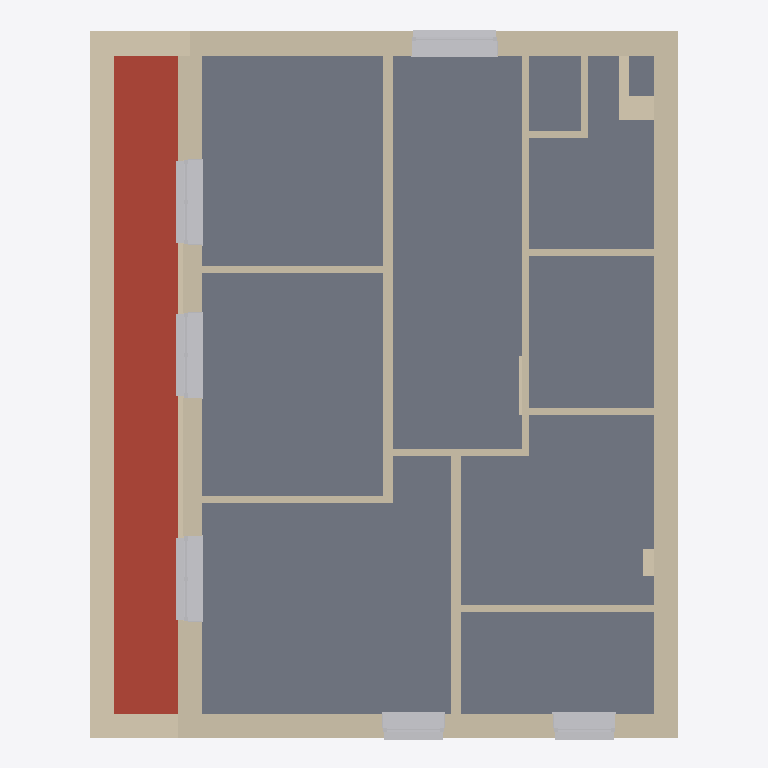
Plan cut of the same IFC building model at storey '10' (level 2.80 m, cut at 4.20 m), seen from above with north up, elements coloured by IFC class: 27 walls (beige), 27 other elements (light grey), 1 slab (grey), 1 roof (red-brown). Cut surfaces are drawn darker.
Extent 10.1 m × 12.1 m × 7.0 m (x, y, z). Storeys (3): 00 at 0.00 m; 10 at 2.80 m; 20 at 5.30 m. Elements (174): 120 IfcBuildingElementProxy, 48 IfcWall, 2 IfcRoof, 2 IfcSlab, 2 IfcWindow.

HEADER;
FILE_DESCRIPTION(('ViewDefinition [DesignTransferView_V1.0]'),'2;1');
FILE_NAME('Project Number','2022-05-18T22:27:08',(''),(''),'The EXPRESS Data Manager Version 5.02.0100.07 : 28 Aug 2013','22.0.2.392 - Exporter 22.0.2.392 - Alternate UI 22.0.2.392','');
FILE_SCHEMA(('IFC4'));
ENDSEC;
DATA;
#128=IFCPROJECT('0nTZe5$Rv9GvZFHnX9_xMe',#42,'Project Number',$,$,'Project Name','Project Status',(#115),#110);
#204=IFCSITE('0nTZe5$Rv9GvZFHnX9_xMg',#42,'Default',$,$,#203,$,$,.ELEMENT.,$,$,$,$,$);
#143=IFCBUILDING('0nTZe5$Rv9GvZFHnX9_xMf',#42,'',$,$,#33,$,'',.ELEMENT.,$,$,$);
#182=IFCBUILDINGSTOREY('0nTZe5$Rv9GvZFHnYs14jl',#42,'00',$,'Level:BE_Level',#181,$,'00',.ELEMENT.,1.909352E-08);
#188=IFCBUILDINGSTOREY('0nTZe5$Rv9GvZFHnYs14Zk',#42,'10',$,'Level:BE_Level',#187,$,'10',.ELEMENT.,2800.0);
#194=IFCBUILDINGSTOREY('0nTZe5$Rv9GvZFHnYs1Llt',#42,'20',$,'Level:BE_Level',#193,$,'20',.ELEMENT.,5300.0);
#13008=IFCSLAB('2Ks4DnnbL8XvCJk9JKBUqA',#42,'Floors : Floor : PHD_C3A_23_FL_LB_dragende vloer plaatbekisting',$,'Floor:PHD_C3A_23_FL_LB_dragende vloer plaatbekisting',#12977,#13004,'1382216',.FLOOR.);
#13456=IFCROOF('1SfVT64OzD9OurO92THB9$',#42,'Roofs : Basic Roof : PHD_C3A_27_RO_LB_warm dak beton',$,'Basic Roof:PHD_C3A_27_RO_LB_warm dak beton',#13453,$,'1384252',.NOTDEFINED.);
#1882=IFCWALL('2PFRiPKQXAzxVTlW8dtLJg',#42,'Walls : Basic Wall : PHD_C3A_21_WA_LB_crepi [number]',$,'Basic Wall:PHD_C3A_21_WA_LB_crepi [number]',#231,#1875,'1368696',.NOTDEFINED.);
#2556=IFCWALL('2PFRiPKQXAzxVTlW8dtLw5',#42,'Walls : Basic Wall : PHD_C3A_21_WA_LB_crepi [number]',$,'Basic Wall:PHD_C3A_21_WA_LB_crepi [number]',#2492,#2551,'1370135',.NOTDEFINED.);
#2655=IFCWALL('2PFRiPKQXAzxVTlW8dtLvt',#42,'Walls : Basic Wall : PHD_C3A_21_WA_LB_crepi [number]',$,'Basic Wall:PHD_C3A_21_WA_LB_crepi [number]',#2627,#2650,'1370341',.NOTDEFINED.);
#34785=IFCWALL('2fFEGqziP6VehwOese60LH',#42,'Walls : Basic Wall : PHD_C3A_21_WA_LB_crepi [number]',$,'Basic Wall:PHD_C3A_21_WA_LB_crepi [number]',#33396,#34780,'1488046',.NOTDEFINED.);
#34987=IFCWALL('2fFEGqziP6VehwOese60ct',#42,'Walls : Basic Wall : PHD_C3A_21_WA_LB_crepi [number]',$,'Basic Wall:PHD_C3A_21_WA_LB_crepi [number]',#34917,#34982,'1488968',.NOTDEFINED.);
#5705=IFCWALL('37O9SovSH6xfFsVthNtcpS',#42,'Walls : Basic Wall : PHD_C3A_22_WA_LB_vol snelbouw 10-150-10',$,'Basic Wall:PHD_C3A_22_WA_LB_vol snelbouw 10-150-10',#5677,#5700,'1373652',.NOTDEFINED.);
#49900=IFCWALL('1rRKMJvU10Ie7DWOBTZyqt',#42,'Walls : Basic Wall : PHD_C3A_21_WA_LB_alu [number]',$,'Basic Wall:PHD_C3A_21_WA_LB_alu [number]',#49872,#49895,'1491078',.NOTDEFINED.);
#34877=IFCWALL('2fFEGqziP6VehwOese60SS',#42,'Walls : Basic Wall : PHD_C3A_21_WA_LB_crepi [number]',$,'Basic Wall:PHD_C3A_21_WA_LB_crepi [number]',#34811,#34872,'1488611',.NOTDEFINED.);
#6164=IFCWALL('37O9SovSH6xfFsVthNtcHT',#42,'Walls : Basic Wall : PHD_C3A_22_WA_LB_vol snelbouw 10-100-10',$,'Basic Wall:PHD_C3A_22_WA_LB_vol snelbouw 10-100-10',#6136,#6159,'1375573',.NOTDEFINED.);
#5773=IFCWALL('37O9SovSH6xfFsVthNtc_Y',#42,'Walls : Basic Wall : PHD_C3A_22_WA_LB_vol snelbouw 10-150-10',$,'Basic Wall:PHD_C3A_22_WA_LB_vol snelbouw 10-150-10',#5745,#5768,'1373866',.NOTDEFINED.);
#57401=IFCWALL('1rRKMJvU10Ie7DWOBTZygj',#42,'Walls : Basic Wall : PHD_C3A_21_WA_LB_crepi [number]',$,'Basic Wall:PHD_C3A_21_WA_LB_crepi [number]',#57373,#57396,'1492764',.NOTDEFINED.);
#57520=IFCWALL('1rRKMJvU10Ie7DWOBTZyfM',#42,'Walls : Basic Wall : PHD_C3A_21_WA_LB_crepi [number]',$,'Basic Wall:PHD_C3A_21_WA_LB_crepi [number]',#57441,#57515,'1492967',.NOTDEFINED.);
#2172=IFCWALL('2PFRiPKQXAzxVTlW8dtLNP',#42,'Walls : Basic Wall : PHD_C3A_21_WA_LB_crepi [number]',$,'Basic Wall:PHD_C3A_21_WA_LB_crepi [number]',#2142,#2167,'1368907',.NOTDEFINED.);
#9366=IFCWALL('2Ks4DnnbL8XvCJk9JKBUa7',#42,'Walls : Basic Wall : PHD_C3A_21_WA_LB_crepi [number]',$,'Basic Wall:PHD_C3A_21_WA_LB_crepi [number]',#9338,#9361,'1381189',.NOTDEFINED.);
#14571=IFCBUILDINGELEMENTPROXY('1w$YnsxVn0xvbIx9NAgEIB',#42,'Generic Models : C3A_31_gm_UN_raamtablet : Type 1',$,'C3A_31_gm_UN_raamtablet:Type 1',#14570,#14563,'1402448',.NOTDEFINED.);
#6504=IFCWALL('37O9SovSH6xfFsVthNtvXb',#42,'Walls : Basic Wall : PHD_C3A_22_WA_LB_vol snelbouw 10-100-10',$,'Basic Wall:PHD_C3A_22_WA_LB_vol snelbouw 10-100-10',#6476,#6499,'1376621',.NOTDEFINED.);
#58582=IFCBUILDINGELEMENTPROXY('1rRKMJvU10Ie7DWOBTZyUq',#42,'Generic Models : C3A_31_gm_UN_raamtablet : Type 1',$,'C3A_31_gm_UN_raamtablet:Type 1',#58581,#58574,'1493509',.NOTDEFINED.);
#58818=IFCBUILDINGELEMENTPROXY('1rRKMJvU10Ie7DWOBTZyUT',#42,'Generic Models : C3A_31_gm_UN_raamtablet : Type 1',$,'C3A_31_gm_UN_raamtablet:Type 1',#58817,#58810,'1493548',.NOTDEFINED.);
#6368=IFCWALL('37O9SovSH6xfFsVthNtvbk',#42,'Walls : Basic Wall : PHD_C3A_22_WA_LB_vol snelbouw 10-100-10',$,'Basic Wall:PHD_C3A_22_WA_LB_vol snelbouw 10-100-10',#6340,#6363,'1376358',.NOTDEFINED.);
#6436=IFCWALL('37O9SovSH6xfFsVthNtvdZ',#42,'Walls : Basic Wall : PHD_C3A_22_WA_LB_vol snelbouw 10-100-10',$,'Basic Wall:PHD_C3A_22_WA_LB_vol snelbouw 10-100-10',#6408,#6431,'1376491',.NOTDEFINED.);
#57679=IFCBUILDINGELEMENTPROXY('1rRKMJvU10Ie7DWOBTZyL1',#42,'Generic Models : C3A_31_gm_UN_raamtablet : Type 1',$,'C3A_31_gm_UN_raamtablet:Type 1',#57678,#57671,'1493232',.NOTDEFINED.);
#47382=IFCWALL('1rRKMJvU10Ie7DWOBTZyqq',#42,'Walls : Basic Wall : PHD_C3A_21_WA_LB_crepi [number]',$,'Basic Wall:PHD_C3A_21_WA_LB_crepi [number]',#47320,#47377,'1491077',.NOTDEFINED.);
#25206=IFCBUILDINGELEMENTPROXY('3hssVrFsnDkgI6nrUjlG30',#42,'Generic Models : C3A_31_gm_UN_raamtablet : Type 1',$,'C3A_31_gm_UN_raamtablet:Type 1',#25205,#25198,'1476866',.NOTDEFINED.);
#24341=IFCBUILDINGELEMENTPROXY('3hssVrFsnDkgI6nrUjlG6w',#42,'Generic Models : C3A_31_gm_UN_raamtablet : Type 1',$,'C3A_31_gm_UN_raamtablet:Type 1',#24340,#24333,'1476728',.NOTDEFINED.);
#6096=IFCWALL('37O9SovSH6xfFsVthNtcNE',#42,'Walls : Basic Wall : PHD_C3A_22_WA_LB_vol snelbouw 10-100-10',$,'Basic Wall:PHD_C3A_22_WA_LB_vol snelbouw 10-100-10',#6068,#6091,'1375430',.NOTDEFINED.);
#47212=IFCWALL('1rRKMJvU10Ie7DWOBTZxDZ',#42,'Walls : Basic Wall : PHD_C3A_22_WA_LB_vol snelbouw 10-100-10',$,'Basic Wall:PHD_C3A_22_WA_LB_vol snelbouw 10-100-10',#47184,#47207,'1490642',.NOTDEFINED.);
#47280=IFCWALL('1rRKMJvU10Ie7DWOBTZx8s',#42,'Walls : Basic Wall : PHD_C3A_22_WA_LB_vol snelbouw 10-100-10',$,'Basic Wall:PHD_C3A_22_WA_LB_vol snelbouw 10-100-10',#47252,#47275,'1490823',.NOTDEFINED.);
#5342=IFCWALL('2PFRiPKQXAzxVTlW8dtLhh',#42,'Walls : Basic Wall : PHD_C3A_21_WA_LB_crepi [number]',$,'Basic Wall:PHD_C3A_21_WA_LB_crepi [number]',#5314,#5337,'1371257',.NOTDEFINED.);
#57645=IFCBUILDINGELEMENTPROXY('1rRKMJvU10Ie7DWOBTZyLU',#42,'Generic Models : C3A_31_gm_UN_dorpel metaal : Type 1',$,'C3A_31_gm_UN_dorpel metaal:Type 1',#57644,#57637,'1493231',.NOTDEFINED.);
#58552=IFCBUILDINGELEMENTPROXY('1rRKMJvU10Ie7DWOBTZyUr',#42,'Generic Models : C3A_31_gm_UN_dorpel metaal : Type 1',$,'C3A_31_gm_UN_dorpel metaal:Type 1',#58551,#58544,'1493508',.NOTDEFINED.);
#58788=IFCBUILDINGELEMENTPROXY('1rRKMJvU10Ie7DWOBTZyUQ',#42,'Generic Models : C3A_31_gm_UN_dorpel metaal : Type 1',$,'C3A_31_gm_UN_dorpel metaal:Type 1',#58787,#58780,'1493547',.NOTDEFINED.);
#16893=IFCBUILDINGELEMENTPROXY('2WtJD760fDt9DBsTEG9ZqN',#42,'Generic Models : C3A_31_gm_UN_dorpel steen : Type 1',$,'C3A_31_gm_UN_dorpel steen:Type 1',#16892,#16885,'1403544',.NOTDEFINED.);
#6232=IFCWALL('37O9SovSH6xfFsVthNtcJW',#42,'Walls : Basic Wall : PHD_C3A_22_WA_LB_vol snelbouw 10-100-10',$,'Basic Wall:PHD_C3A_22_WA_LB_vol snelbouw 10-100-10',#6204,#6227,'1375720',.NOTDEFINED.);
#25151=IFCBUILDINGELEMENTPROXY('3hssVrFsnDkgI6nrUjlG6$',#42,'Generic Models : C3A_31_gm_UN_dorpel steen : Type 1',$,'C3A_31_gm_UN_dorpel steen:Type 1',#25150,#25143,'1476733',.NOTDEFINED.);
#25350=IFCBUILDINGELEMENTPROXY('3hssVrFsnDkgI6nrUjlG35',#42,'Generic Models : C3A_31_gm_UN_dorpel steen : Type 1',$,'C3A_31_gm_UN_dorpel steen:Type 1',#25349,#25342,'1476871',.NOTDEFINED.);
#6809=IFCWALL('2Ks4DnnbL8XvCJk9JKBUhd',#42,'Walls : Basic Wall : PHD_C3A_22_WA_LB_vol snelbouw 10-150-10',$,'Basic Wall:PHD_C3A_22_WA_LB_vol snelbouw 10-150-10',#6781,#6804,'1380517',.NOTDEFINED.);
#6300=IFCWALL('37O9SovSH6xfFsVthNtcT7',#42,'Walls : Basic Wall : PHD_C3A_22_WA_LB_vol snelbouw 10-100-10',$,'Basic Wall:PHD_C3A_22_WA_LB_vol snelbouw 10-100-10',#6272,#6295,'1375823',.NOTDEFINED.);
#2433=IFCWALL('2PFRiPKQXAzxVTlW8dtL2n',#42,'Walls : Basic Wall : PHD_C3A_21_WA_LB_crepi [number]',$,'Basic Wall:PHD_C3A_21_WA_LB_crepi [number]',#2405,#2428,'1369635',.NOTDEFINED.);
#14674=IFCBUILDINGELEMENTPROXY('1w$YnsxVn0xvbIx9NAgEI9',#42,'Generic Models : C3A_31_gm_UN_raamkader 1x : Type 1',$,'C3A_31_gm_UN_raamkader 1x:Type 1',#14673,#14666,'1402450',.NOTDEFINED.);
#58640=IFCBUILDINGELEMENTPROXY('1rRKMJvU10Ie7DWOBTZyUs',#42,'Generic Models : C3A_31_gm_UN_raamkader 2x : Type 1',$,'C3A_31_gm_UN_raamkader 2x:Type 1',#58639,#58632,'1493511',.NOTDEFINED.);
#58876=IFCBUILDINGELEMENTPROXY('1rRKMJvU10Ie7DWOBTZyUV',#42,'Generic Models : C3A_31_gm_UN_raamkader 2x : Type 1',$,'C3A_31_gm_UN_raamkader 2x:Type 1',#58875,#58868,'1493550',.NOTDEFINED.);
#57792=IFCBUILDINGELEMENTPROXY('1rRKMJvU10Ie7DWOBTZyL3',#42,'Generic Models : C3A_31_gm_UN_raamkader 2x : Type 1',$,'C3A_31_gm_UN_raamkader 2x:Type 1',#57791,#57784,'1493234',.NOTDEFINED.);
#24444=IFCBUILDINGELEMENTPROXY('3hssVrFsnDkgI6nrUjlG6u',#42,'Generic Models : C3A_31_gm_UN_raamkader 1x : Type 1',$,'C3A_31_gm_UN_raamkader 1x:Type 1',#24443,#24436,'1476730',.NOTDEFINED.);
#25264=IFCBUILDINGELEMENTPROXY('3hssVrFsnDkgI6nrUjlG36',#42,'Generic Models : C3A_31_gm_UN_raamkader 1x : Type 1',$,'C3A_31_gm_UN_raamkader 1x:Type 1',#25263,#25256,'1476868',.NOTDEFINED.);
#5943=IFCWALL('37O9SovSH6xfFsVthNtc7m',#42,'Walls : Basic Wall : PHD_C3A_22_WA_LB_vol snelbouw 10-100-10',$,'Basic Wall:PHD_C3A_22_WA_LB_vol snelbouw 10-100-10',#5915,#5938,'1374456',.NOTDEFINED.);
#16793=IFCBUILDINGELEMENTPROXY('2WtJD760fDt9DBsTEG9ZvP',#42,'Generic Models : C3A_31_gm_UN_glas : Type 1',$,'C3A_31_gm_UN_glas:Type 1',#16792,#16785,'1403350',.NOTDEFINED.);
#58465=IFCBUILDINGELEMENTPROXY('1rRKMJvU10Ie7DWOBTZyIN',#42,'Generic Models : C3A_31_gm_UN_glas : Type 1',$,'C3A_31_gm_UN_glas:Type 1',#58464,#58457,'1493286',.NOTDEFINED.);
#58497=IFCBUILDINGELEMENTPROXY('1rRKMJvU10Ie7DWOBTZyIM',#42,'Generic Models : C3A_31_gm_UN_glas : Type 1',$,'C3A_31_gm_UN_glas:Type 1',#58496,#58489,'1493287',.NOTDEFINED.);
#58696=IFCBUILDINGELEMENTPROXY('1rRKMJvU10Ie7DWOBTZyUu',#42,'Generic Models : C3A_31_gm_UN_glas : Type 1',$,'C3A_31_gm_UN_glas:Type 1',#58695,#58688,'1493513',.NOTDEFINED.);
#58724=IFCBUILDINGELEMENTPROXY('1rRKMJvU10Ie7DWOBTZyUx',#42,'Generic Models : C3A_31_gm_UN_glas : Type 1',$,'C3A_31_gm_UN_glas:Type 1',#58723,#58716,'1493514',.NOTDEFINED.);
#58932=IFCBUILDINGELEMENTPROXY('1rRKMJvU10Ie7DWOBTZyU1',#42,'Generic Models : C3A_31_gm_UN_glas : Type 1',$,'C3A_31_gm_UN_glas:Type 1',#58931,#58924,'1493552',.NOTDEFINED.);
#58960=IFCBUILDINGELEMENTPROXY('1rRKMJvU10Ie7DWOBTZyU0',#42,'Generic Models : C3A_31_gm_UN_glas : Type 1',$,'C3A_31_gm_UN_glas:Type 1',#58959,#58952,'1493553',.NOTDEFINED.);
#25117=IFCBUILDINGELEMENTPROXY('3hssVrFsnDkgI6nrUjlG6_',#42,'Generic Models : C3A_31_gm_UN_glas : Type 1',$,'C3A_31_gm_UN_glas:Type 1',#25116,#25109,'1476732',.NOTDEFINED.);
#25320=IFCBUILDINGELEMENTPROXY('3hssVrFsnDkgI6nrUjlG34',#42,'Generic Models : C3A_31_gm_UN_glas : Type 1',$,'C3A_31_gm_UN_glas:Type 1',#25319,#25312,'1476870',.NOTDEFINED.);
ENDSEC;